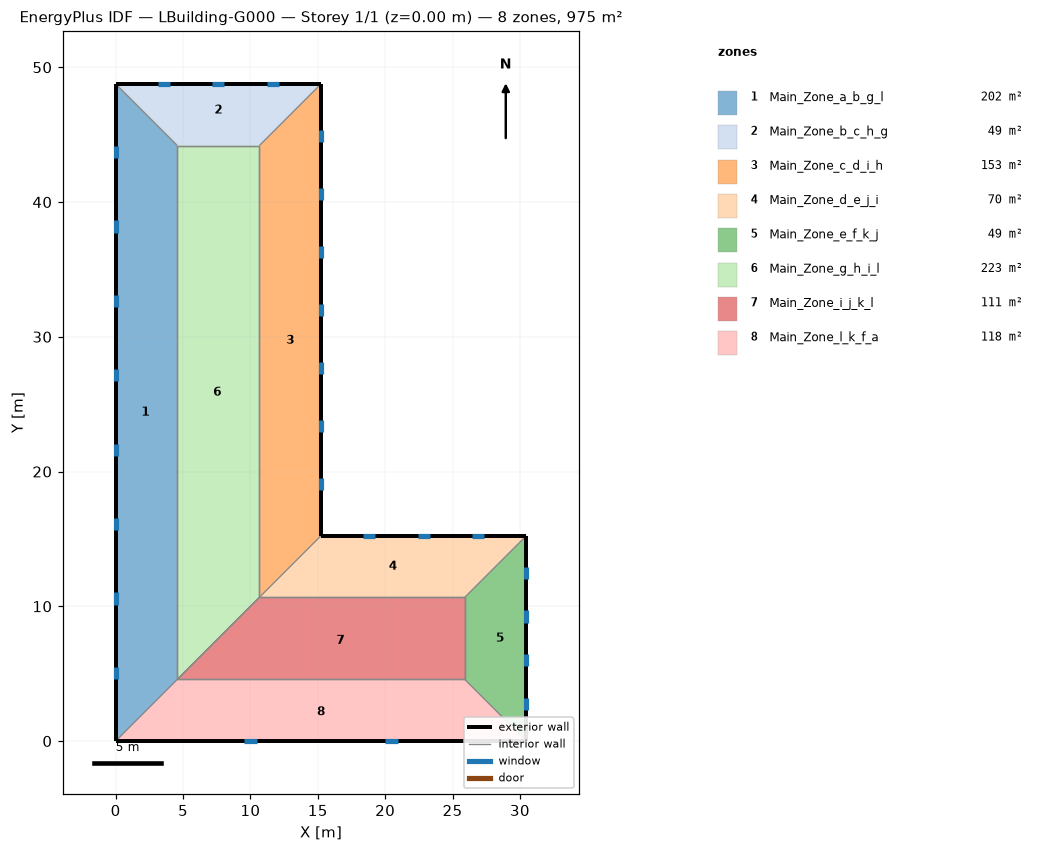
=== STOREY PLAN SPEC (per zone: floor XY polygon, exterior-wall plan segments, windows/doors) ===
zone 1: Main_Zone_a_b_g_l  (202.0 m²)
  floor: (0.00, 0.00) (0.00, 48.77) (4.57, 44.19) (4.57, 4.57)
  exterior wall: (0.00, 48.77) – (0.00, 0.00)  [48.8 m]
    window: (0.00, 5.52) – (0.00, 4.61)  [1.4 m²]
    window: (0.00, 11.04) – (0.00, 10.13)  [1.4 m²]
    window: (0.00, 16.56) – (0.00, 15.65)  [1.4 m²]
    window: (0.00, 22.08) – (0.00, 21.17)  [1.4 m²]
    window: (0.00, 27.60) – (0.00, 26.69)  [1.4 m²]
    window: (0.00, 33.12) – (0.00, 32.21)  [1.4 m²]
    window: (0.00, 38.64) – (0.00, 37.73)  [1.4 m²]
    window: (0.00, 44.16) – (0.00, 43.25)  [1.4 m²]
  interior walls: 2
zone 2: Main_Zone_b_c_h_g  (48.8 m²)
  floor: (0.00, 48.77) (15.24, 48.77) (10.67, 44.19) (4.57, 44.19)
  exterior wall: (15.24, 48.77) – (0.00, 48.77)  [15.2 m]
    window: (4.04, 48.77) – (3.12, 48.77)  [1.4 m²]
    window: (8.08, 48.77) – (7.16, 48.77)  [1.4 m²]
    window: (12.12, 48.77) – (11.20, 48.77)  [1.4 m²]
  interior walls: 2
zone 3: Main_Zone_c_d_i_h  (153.3 m²)
  floor: (15.24, 48.77) (15.24, 15.24) (10.67, 10.67) (10.67, 44.19)
  exterior wall: (15.24, 15.24) – (15.24, 48.77)  [33.5 m]
    window: (15.24, 44.46) – (15.24, 45.37)  [1.4 m²]
    window: (15.24, 40.16) – (15.24, 41.07)  [1.4 m²]
    window: (15.24, 35.85) – (15.24, 36.76)  [1.4 m²]
    window: (15.24, 31.55) – (15.24, 32.46)  [1.4 m²]
    window: (15.24, 27.24) – (15.24, 28.15)  [1.4 m²]
    window: (15.24, 22.94) – (15.24, 23.85)  [1.4 m²]
    window: (15.24, 18.63) – (15.24, 19.54)  [1.4 m²]
  interior walls: 2
zone 4: Main_Zone_d_e_j_i  (69.7 m²)
  floor: (15.24, 15.24) (30.48, 15.24) (25.91, 10.67) (10.67, 10.67)
  exterior wall: (30.48, 15.24) – (15.24, 15.24)  [15.2 m]
    window: (19.28, 15.24) – (18.36, 15.24)  [1.4 m²]
    window: (23.32, 15.24) – (22.40, 15.24)  [1.4 m²]
    window: (27.35, 15.24) – (26.44, 15.24)  [1.4 m²]
  interior walls: 2
zone 5: Main_Zone_e_f_k_j  (48.8 m²)
  floor: (30.48, 15.24) (30.48, 0.00) (25.91, 4.57) (25.91, 10.67)
  exterior wall: (30.48, 0.00) – (30.48, 15.24)  [15.2 m]
    window: (30.48, 12.01) – (30.48, 12.92)  [1.4 m²]
    window: (30.48, 8.78) – (30.48, 9.69)  [1.4 m²]
    window: (30.48, 5.55) – (30.48, 6.46)  [1.4 m²]
    window: (30.48, 2.32) – (30.48, 3.23)  [1.4 m²]
  interior walls: 2
zone 6: Main_Zone_g_h_i_l  (222.9 m²)
  floor: (4.57, 44.19) (10.67, 44.19) (10.67, 10.67) (4.57, 4.57)
  interior walls: 4
zone 7: Main_Zone_i_j_k_l  (111.5 m²)
  floor: (10.67, 10.67) (25.91, 10.67) (25.91, 4.57) (4.57, 4.57)
  interior walls: 4
zone 8: Main_Zone_l_k_f_a  (118.4 m²)
  floor: (4.57, 4.57) (25.91, 4.57) (30.48, 0.00) (0.00, 0.00)
  exterior wall: (0.00, 0.00) – (30.48, 0.00)  [30.5 m]
    window: (20.01, 0.00) – (20.93, 0.00)  [1.4 m²]
    window: (9.55, 0.00) – (10.46, 0.00)  [1.4 m²]
  interior walls: 2

=== DERIVED (storey summary) ===
Building: LBuilding-G000
Storey: 1 of 1  (floor level z = 0.00 m)
Storey gross floor area: 975.4 m²
Zones on this storey: 8
  - Main_Zone_a_b_g_l: floor 202.0 m²; exterior wall 48.8 m (148.6 m²); 8 window(s) 11.1 m²; WWR 7.5%
  - Main_Zone_b_c_h_g: floor 48.8 m²; exterior wall 15.2 m (46.4 m²); 3 window(s) 4.2 m²; WWR 9.0%
  - Main_Zone_c_d_i_h: floor 153.3 m²; exterior wall 33.5 m (102.2 m²); 7 window(s) 9.8 m²; WWR 9.5%
  - Main_Zone_d_e_j_i: floor 69.7 m²; exterior wall 15.2 m (46.4 m²); 3 window(s) 4.2 m²; WWR 9.0%
  - Main_Zone_e_f_k_j: floor 48.8 m²; exterior wall 15.2 m (46.4 m²); 4 window(s) 5.6 m²; WWR 12.0%
  - Main_Zone_g_h_i_l: floor 222.9 m²
  - Main_Zone_i_j_k_l: floor 111.5 m²
  - Main_Zone_l_k_f_a: floor 118.4 m²; exterior wall 30.5 m (92.9 m²); 2 window(s) 2.8 m²; WWR 3.0%
Zone adjacency (shared interzone walls):
  - Main_Zone_a_b_g_l ↔ Main_Zone_g_h_i_l
  - Main_Zone_b_c_h_g ↔ Main_Zone_g_h_i_l
  - Main_Zone_c_d_i_h ↔ Main_Zone_g_h_i_l
  - Main_Zone_d_e_j_i ↔ Main_Zone_i_j_k_l
  - Main_Zone_e_f_k_j ↔ Main_Zone_i_j_k_l
  - Main_Zone_g_h_i_l ↔ Main_Zone_i_j_k_l
  - Main_Zone_i_j_k_l ↔ Main_Zone_l_k_f_a